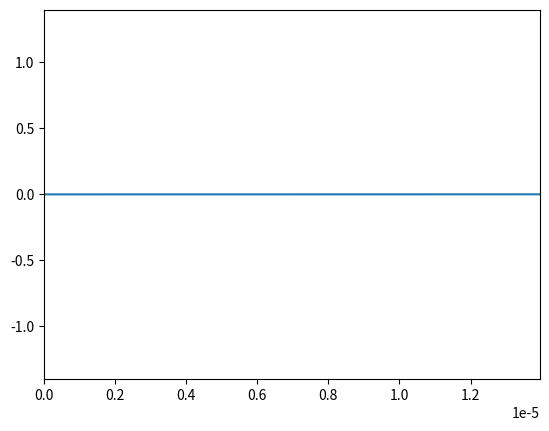

Generate this figure with matplotlib:
# [redacted]
# [redacted]
#Exercice 1c

import numpy as np
import matplotlib.pyplot as plt
import matplotlib.animation as animation

# Number of time steps
nbt = 1000

# Courant stability factor
S = 1  ### changement pour mettre le pas magique

# Speed of light
c = 2.99792458e8

# Wavelength of the incident light
lambda0 = 1.55e-6

# Number of wavelengths to consider
Nlambda = 30  ### changement pour augmenter N_lambda

# Calculate the spatial step size
dx = lambda0 / Nlambda

# Calculate the time step size
dt = S * dx / c

# Define the spatial domain
xmin = 0
xmax = 9 * lambda0

# Calculate the number of spatial steps
nbx = int((xmax - xmin) / dx)

# Create an array of spatial coordinates
x = np.linspace(xmin, xmax, nbx)

# Calculate the period of the incident light
T = lambda0 / c

# Calculate the angular frequency of the incident light
W = 2 * np.pi / T

# Initialize the arrays for the wave function at three consecutive time steps
unm = np.zeros(nbx)
un = np.zeros(nbx)
unp = np.zeros(nbx)

# Parameters for the dielectric interface
epsilon_r = np.ones(nbx)

# Create a figure for plotting
fig = plt.figure()

# Create an empty line for the wave function
line, = plt.plot([], [])

# Set the x and y limits of the plot
plt.xlim(xmin, xmax)
plt.ylim(-1.4, 1.4)

#define for the source term
tc=2.5*T
tau=0.9*T

# Function for updating the plot at each time step
def animate(n):
    # Update the wave function at each spatial point
    for i in range(1, nbx-1):
        unp[i] = S**2 / epsilon_r[i] * (un[i+1] - 2*un[i] + un[i-1]) + 2*un[i] - unm[i]
        unp[-1] = 0
    # Define the source term
    tnp = (n+1) * dt

    unp[0] = np.cos(W*(tnp-tc))*np.exp(-((tnp - tc)/(tau))**2)

    # Update the plot
    line.set_data(x, unp)

    # Update the wave function arrays
    unm[:] = un[:]
    un[:] = unp[:]

    return line,

# Create the animation
ani = animation.FuncAnimation(fig, animate, frames=nbt, interval=20, blit=True, repeat=False)

# Display the plot
plt.show()